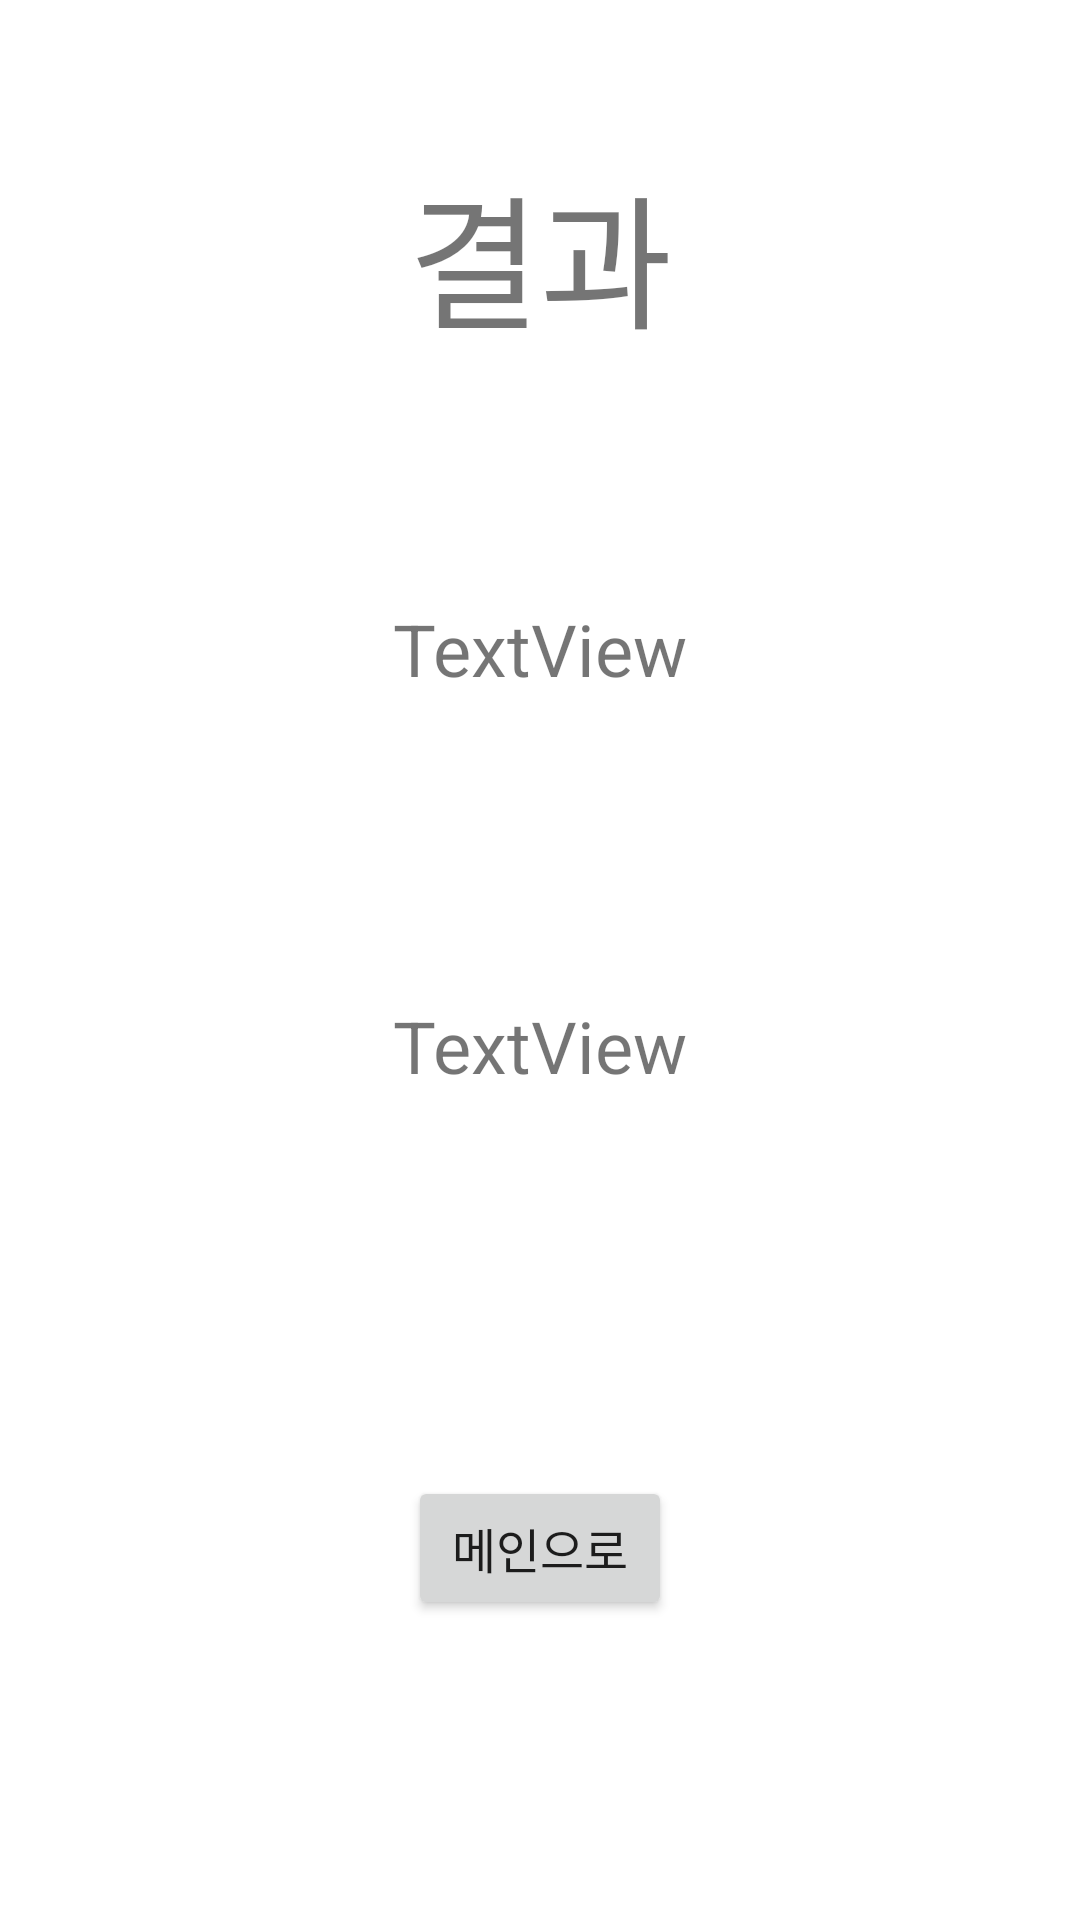

Reconstruct the res/layout file that produces this screen, plus the resources it refers to.
<!-- AndroidManifest.xml: application theme Theme.Final_assignment -->
<!-- res/layout/result_screen.xml -->
<?xml version="1.0" encoding="utf-8"?>
<androidx.constraintlayout.widget.ConstraintLayout xmlns:android="http://schemas.android.com/apk/res/android"
    xmlns:app="http://schemas.android.com/apk/res-auto"
    xmlns:tools="http://schemas.android.com/tools"
    android:layout_width="match_parent"
    android:layout_height="match_parent">

    <TextView
        android:id="@+id/tv_result_correct"
        android:layout_width="wrap_content"
        android:layout_height="wrap_content"
        android:layout_marginTop="200dp"
        android:text="TextView"
        android:textSize="24sp"
        app:layout_constraintEnd_toEndOf="parent"
        app:layout_constraintStart_toStartOf="parent"
        app:layout_constraintTop_toTopOf="parent" />

    <TextView
        android:id="@+id/tv_result_wrong"
        android:layout_width="wrap_content"
        android:layout_height="wrap_content"
        android:layout_marginTop="100dp"
        android:text="TextView"
        android:textSize="24sp"
        app:layout_constraintEnd_toEndOf="@+id/tv_result_correct"
        app:layout_constraintStart_toStartOf="@+id/tv_result_correct"
        app:layout_constraintTop_toBottomOf="@+id/tv_result_correct" />

    <Button
        android:id="@+id/bt_backhome"
        android:layout_width="wrap_content"
        android:layout_height="wrap_content"
        android:layout_marginBottom="100dp"
        android:onClick="bt_backhome_onClick"
        android:text="메인으로"
        android:textSize="16sp"
        app:layout_constraintBottom_toBottomOf="parent"
        app:layout_constraintEnd_toEndOf="@+id/tv_result_wrong"
        app:layout_constraintStart_toStartOf="@+id/tv_result_wrong" />

    <TextView
        android:id="@+id/tv_result"
        android:layout_width="wrap_content"
        android:layout_height="wrap_content"
        android:layout_marginTop="50dp"
        android:text="결과"
        android:textSize="48sp"
        app:layout_constraintEnd_toEndOf="@+id/tv_result_correct"
        app:layout_constraintStart_toStartOf="@+id/tv_result_correct"
        app:layout_constraintTop_toTopOf="parent" />
</androidx.constraintlayout.widget.ConstraintLayout>
<!-- resources referenced by this layout -->
<resources>
  <style name="Theme.Final_assignment" parent="Theme.MaterialComponents.DayNight.DarkActionBar">
          
          <item name="colorPrimary">@color/purple_500</item>
          <item name="colorPrimaryVariant">@color/purple_700</item>
          <item name="colorOnPrimary">@color/white</item>
          
          <item name="colorSecondary">@color/teal_200</item>
          <item name="colorSecondaryVariant">@color/teal_700</item>
          <item name="colorOnSecondary">@color/black</item>
          
          <item name="android:statusBarColor" tools:targetApi="l">?attr/colorPrimaryVariant</item>
          
      </style>
  <!-- not gathered from this repository: default colours our renderer supplied (Android Studio template values) -->
  <color name="purple_500">#FF6200EE</color>
  <color name="purple_700">#FF3700B3</color>
  <color name="teal_200">#FF03DAC5</color>
  <color name="teal_700">#FF018786</color>
  <color name="black">#FF000000</color>
  <color name="white">#FFFFFFFF</color>
</resources>
